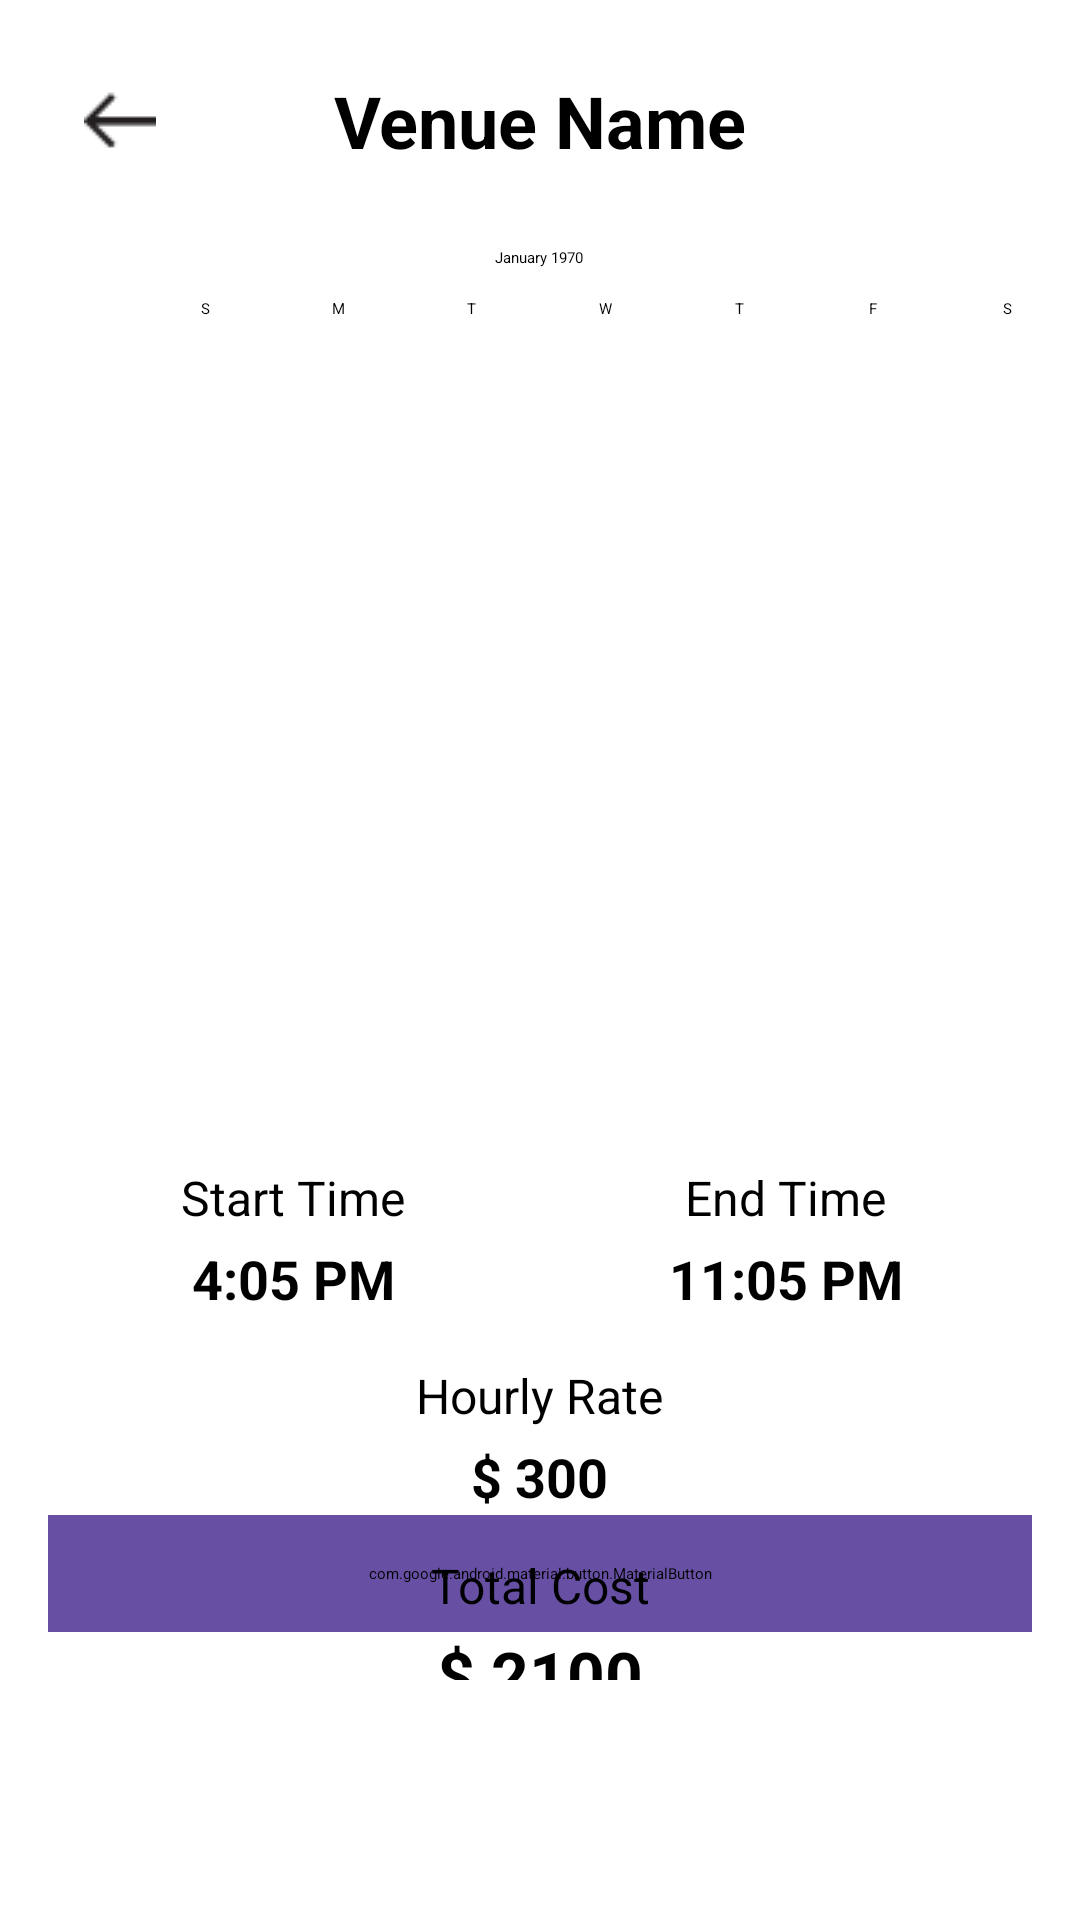

Write the Android layout XML for this screen, with the resource values it uses.
<!-- AndroidManifest.xml: application theme Theme.Final_project -->
<!-- res/layout/fragment_venue_reservation.xml -->
<?xml version="1.0" encoding="utf-8"?>
<androidx.constraintlayout.widget.ConstraintLayout xmlns:android="http://schemas.android.com/apk/res/android"
    xmlns:app="http://schemas.android.com/apk/res-auto"
    xmlns:tools="http://schemas.android.com/tools"
    android:layout_width="match_parent"
    android:layout_height="match_parent"
    android:background="@color/white"
    android:paddingBottom="80dp"
    tools:layout_editor_absoluteX="0dp"
    tools:layout_editor_absoluteY="0dp">

    
    <TextView
        android:id="@+id/titleText"
        android:layout_width="wrap_content"
        android:layout_height="wrap_content"
        android:layout_marginTop="24dp"
        android:text="Venue Name"
        android:textSize="24sp"
        android:textStyle="bold"
        app:layout_constraintEnd_toEndOf="parent"
        app:layout_constraintStart_toStartOf="parent"
        app:layout_constraintTop_toTopOf="parent" />

    
    <CalendarView
        android:id="@+id/calendarView"
        android:layout_width="match_parent"
        android:layout_height="300dp"
        android:layout_marginTop="16dp"
        app:layout_constraintTop_toBottomOf="@id/titleText" />

    
    <ImageButton
        android:id="@+id/backButton"
        android:layout_width="24dp"
        android:layout_height="24dp"
        android:layout_margin="28dp"
        android:layout_marginStart="28dp"
        android:layout_marginTop="24dp"
        android:background="@null"
        android:contentDescription="Back"
        android:src="@drawable/leftarrow"
        app:layout_constraintStart_toStartOf="parent"
        app:layout_constraintTop_toTopOf="parent" />

    
    <LinearLayout
        android:id="@+id/timeRow"
        android:layout_width="match_parent"
        android:layout_height="wrap_content"
        android:orientation="horizontal"
        android:layout_marginHorizontal="16dp"
        android:layout_marginTop="16dp"
        app:layout_constraintTop_toBottomOf="@id/calendarView"
        app:layout_constraintStart_toStartOf="parent"
        app:layout_constraintEnd_toEndOf="parent">

        
        <LinearLayout
            android:layout_width="0dp"
            android:layout_height="wrap_content"
            android:layout_weight="1"
            android:orientation="vertical"
            android:gravity="center">

            <TextView
                android:id="@+id/startTimeLabel"
                android:layout_width="wrap_content"
                android:layout_height="wrap_content"
                android:text="Start Time"
                android:textSize="16sp"
                android:gravity="center"/>

            <TextView
                android:id="@+id/startTimeText"
                android:layout_width="wrap_content"
                android:layout_height="wrap_content"
                android:layout_marginTop="4dp"
                android:text="4:05 PM"
                android:textSize="18sp"
                android:textStyle="bold"
                android:gravity="center"/>
        </LinearLayout>

        
        <LinearLayout
            android:layout_width="0dp"
            android:layout_height="wrap_content"
            android:layout_weight="1"
            android:orientation="vertical"
            android:gravity="center">

            <TextView
                android:id="@+id/endTimeLabel"
                android:layout_width="wrap_content"
                android:layout_height="wrap_content"
                android:text="End Time"
                android:textSize="16sp"
                android:gravity="center"/>

            <TextView
                android:id="@+id/endTimeText"
                android:layout_width="wrap_content"
                android:layout_height="wrap_content"
                android:layout_marginTop="4dp"
                android:text="11:05 PM"
                android:textSize="18sp"
                android:textStyle="bold"
                android:gravity="center"/>
        </LinearLayout>
    </LinearLayout>

    
    <LinearLayout
        android:id="@+id/costRow"
        android:layout_width="match_parent"
        android:layout_height="wrap_content"
        android:orientation="horizontal"
        android:layout_marginHorizontal="16dp"
        android:layout_marginTop="16dp"
        app:layout_constraintTop_toBottomOf="@id/timeRow"
        app:layout_constraintStart_toStartOf="parent"
        app:layout_constraintEnd_toEndOf="parent">

        
        <LinearLayout
            android:layout_width="0dp"
            android:layout_height="wrap_content"
            android:layout_weight="1"
            android:orientation="vertical"
            android:gravity="center">

            <TextView
                android:id="@+id/hourlyRateLabel"
                android:layout_width="wrap_content"
                android:layout_height="wrap_content"
                android:text="Hourly Rate"
                android:textSize="16sp"
                android:gravity="center"/>

            <TextView
                android:id="@+id/hourlyRateAmount"
                android:layout_width="wrap_content"
                android:layout_height="wrap_content"
                android:layout_marginTop="4dp"
                android:text="$ 300"
                android:textSize="18sp"
                android:textStyle="bold"
                android:gravity="center"/>
        </LinearLayout>

        
    </LinearLayout>

    
    <com.google.android.material.button.MaterialButton
        android:id="@+id/confirmButton"
        android:layout_width="match_parent"
        android:layout_height="wrap_content"
        android:layout_margin="16dp"
        android:backgroundTint="#6750A4"
        android:padding="16dp"
        android:text="Let's do this!"
        android:textSize="16sp"
        app:cornerRadius="8dp"
        app:layout_constraintBottom_toBottomOf="parent" />

    <LinearLayout
        android:layout_width="109dp"
        android:layout_height="58dp"
        android:layout_marginTop="12dp"
        android:layout_weight="1"
        android:gravity="center"
        android:orientation="vertical"
        app:layout_constraintEnd_toEndOf="parent"
        app:layout_constraintStart_toStartOf="parent"
        app:layout_constraintTop_toBottomOf="@+id/costRow">

        <TextView
            android:id="@+id/totalCostLabel"
            android:layout_width="wrap_content"
            android:layout_height="wrap_content"
            android:gravity="center"
            android:text="Total Cost"
            android:textSize="16sp" />

        <TextView
            android:id="@+id/totalCostAmount"
            android:layout_width="wrap_content"
            android:layout_height="wrap_content"
            android:layout_marginTop="4dp"
            android:gravity="center"
            android:text="$ 2100"
            android:textSize="22sp"
            android:textStyle="bold" />
    </LinearLayout>

</androidx.constraintlayout.widget.ConstraintLayout>
<!-- resources referenced by this layout -->
<resources>
  <color name="white">#FFFFFFFF</color>
  <!-- drawable leftarrow: png bitmap (drawable, 291 bytes) -->
</resources>
